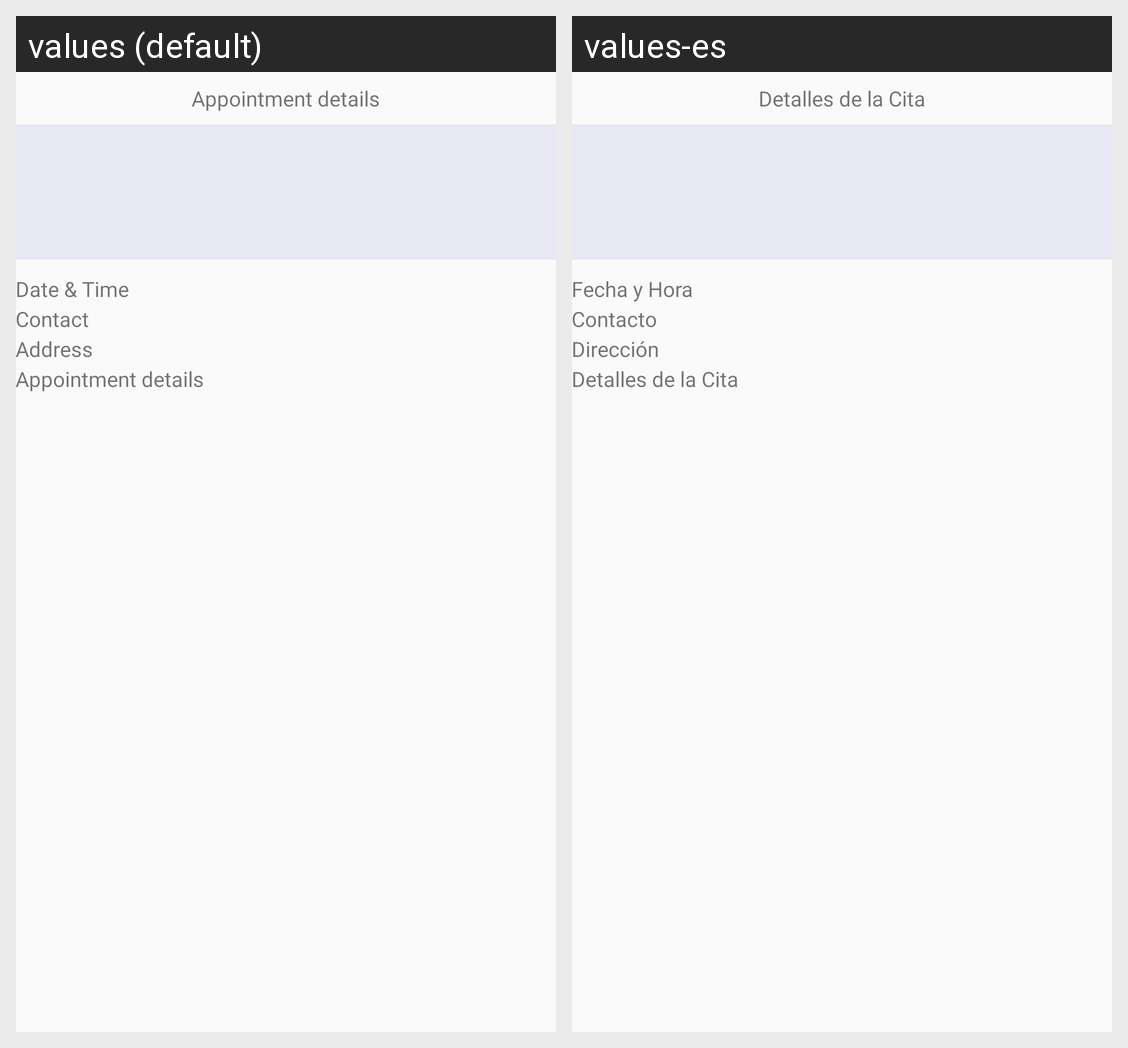

The same Android screen rendered under two of its app's locales, left to right. List the strings drawn on it with the default value and each locale's translation.
Android screen res/layout/fragment_appointmentdetails.xml rendered under 2 locales, left to right: values (default), values-es. Device: Nexus 5 (rendered at 1080×1920; each locale shown at half size, 540×960, under a caption strip naming it); theme Theme.Calmscient.
Strings drawn on this screen, with the default value and each locale's value (text and hints the layout hard-codes, and strings that could not be matched under every locale, appear in the picture but are not listed):

appointments_details
  values: Appointment details
  values-es: Detalles de la Cita

date_time
  values: Date & Time
  values-es: Fecha y Hora

contact
  values: Contact
  values-es: Contacto

address
  values: Address
  values-es: Dirección
